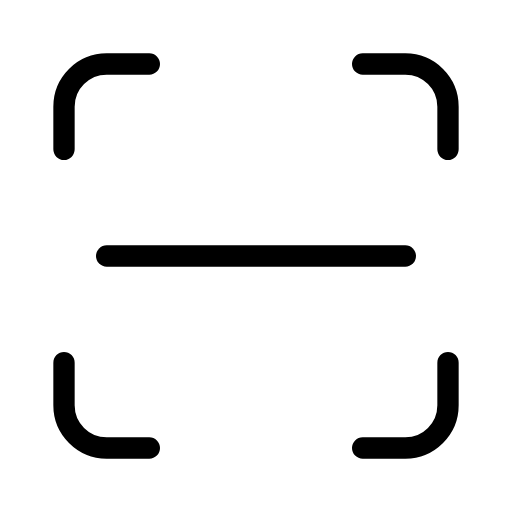
t = 0.00 s
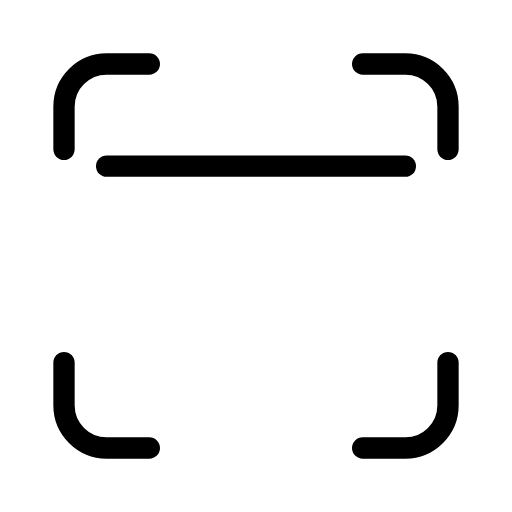
t = 0.75 s
t = 1.25 s: frame unchanged from t = 0.75 s, image omitted
t = 2.00 s: frame unchanged from t = 0.00 s, image omitted
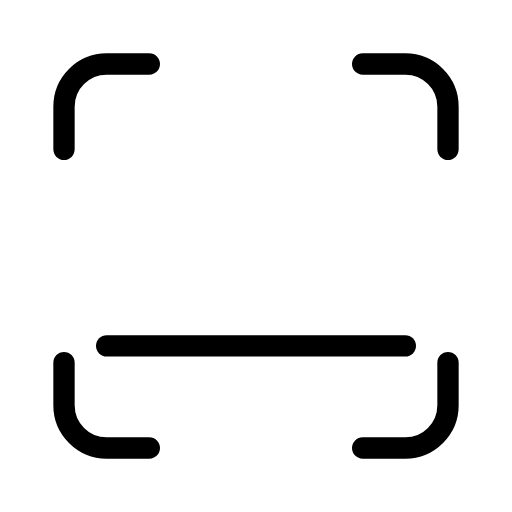
t = 2.75 s
t = 3.25 s: frame unchanged from t = 2.75 s, image omitted

The animated SVG that drew these frames (rendered in a browser with its animation timeline set to each time). Animation: 1 SMIL element (animateTransform=1); one cycle of 4.00 s, repeats indefinitely.

<svg xmlns="http://www.w3.org/2000/svg" width="24" height="24" viewBox="0 0 24 24" fill="none" stroke="currentColor"
     stroke-width="1" stroke-linecap="round" stroke-linejoin="round"
     class="icon icon-tabler icons-tabler-animated icon-tabler-scan">
    <path stroke="none" d="M0 0h24v24H0z" fill="none"/>
    <path d="M3 7v-2a2 2 0 0 1 2 -2h2"/>
    <path d="M3 17v2a2 2 0 0 0 2 2h2"/>
    <path d="M17 3h2a2 2 0 0 1 2 2v2"/>
    <path d="M17 21h2a2 2 0 0 0 2 -2v-2"/>
    <g>
        <animateTransform attributeName="transform" type="translate" values="0 0;0 -4.5;0 0;0 4.5;0 0" dur="4s" repeatCount="indefinite" keyTimes="0;0.25;0.5;0.75;1" calcMode="spline" keySplines="0.33 0.66 0.67 1.00;0.33 0.00 0.67 0.34;0.33 0.66 0.67 1.00;0.33 0.00 0.67 0.34"/>
        <path d="M5 12h14"/>
    </g>
</svg>
